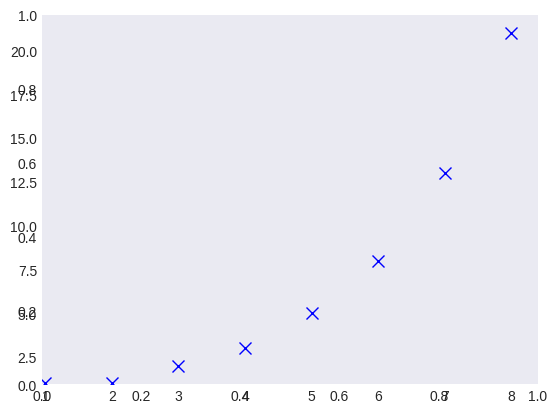

Write Python code to recreate this figure.
# -*- coding: utf-8 -*-
"""
Created on Mon Nov 20 13:48:37 2023

[redacted]
"""

import matplotlib
import matplotlib.pyplot as plt
import numpy as np


def row_2_list(block):
    return block.rstrip("\n").split("\n")


def plotter(fig, x_vals, y_vals, **kwargs):

    defaultKwargs = {
        "style": "seaborn-v0_8-dark",
        "aspect": "equal",
        "x_label": "",
        "y_label": "",
        "title": "", "title_pad": 10,
        "x_margin": 0.05, "y_margin": 0.05,
        "scatter_style": "bx", "markersize": 8,
        "x_lim": [], "y_lim": [],
        "x_rotation": "horizontal", "x_halignment": "center",
        "y_rotation": "horizontal", "y_halignment": "right",
        "x_scale": "linear", "y_scale": "linear"}

    kwargs = defaultKwargs | kwargs

    fig.clear()

    plt.style.use(kwargs["style"])

    ax = fig.add_subplot()

    x_labels = ax.get_xticklabels()
    y_labels = ax.get_yticklabels()

    plt.setp(x_labels, rotation=kwargs["x_rotation"],
             horizontalalignment=kwargs["x_halignment"])
    plt.setp(y_labels, rotation=kwargs["y_rotation"],
             horizontalalignment=kwargs["y_halignment"])

    x_data_min = min(x_vals)
    x_data_max = max(x_vals)

    y_data_min = min(y_vals)
    y_data_max = max(y_vals)

    x_min_pad = (1-kwargs["x_margin"])*x_data_min
    x_max_pad = (1+kwargs["x_margin"])*x_data_max

    y_min_pad = (1-kwargs["y_margin"])*y_data_min
    y_max_pad = (1+kwargs["y_margin"])*y_data_max

    x_lim = kwargs["x_lim"] if kwargs["x_lim"] else [x_min_pad, x_max_pad]
    y_lim = kwargs["y_lim"] if kwargs["y_lim"] else [y_min_pad, y_max_pad]

    ax = fig.add_subplot()

    ax.set_xlabel(kwargs["x_label"], loc='center',
                  fontstyle='oblique', fontsize='medium')
    ax.set_ylabel(kwargs["y_label"], loc='center',
                  fontstyle='oblique', fontsize='medium')
    ax.set_title(kwargs["title"], loc='center', fontstyle='oblique',
                 fontsize='medium', pad=kwargs["title_pad"])

    ax.set(xlim=x_lim, ylim=y_lim,
           xscale=kwargs["x_scale"], yscale=kwargs['y_scale'])

    ax.plot(x_vals, y_vals, kwargs["scatter_style"],
            markersize=kwargs["markersize"])


if __name__ == "__main__":
    # Code goes here
    test_data_x = [1, 2, 3, 4, 5, 6, 7, 8]
    test_data_y = [1, 1, 2, 3, 5, 8, 13, 21]

    print("The following styles are available:", plt.style.available)
    fig, ax = plt.subplots()
    del ax

    plotter(fig, test_data_x, test_data_y)
